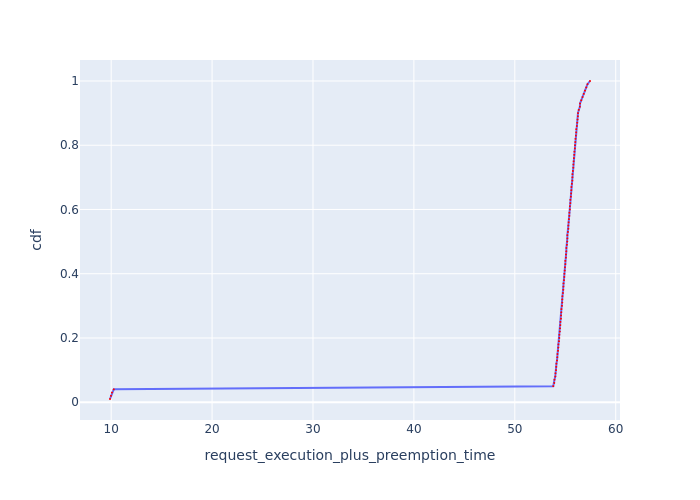

Values plotted in this chart, from the file beside it:
Request Id, request_execution_plus_preemption_time, cdf
0_99, 9.883, 0.01
0_98, 9.982, 0.02
0_97, 10.08, 0.03
0_96, 10.26, 0.04
0_71, 53.81, 0.05
0_70, 53.91, 0.06
0_95, 53.93, 0.07
0_69, 54.01, 0.08
0_94, 54.03, 0.09
0_47, 54.08, 0.1
0_68, 54.11, 0.11
0_93, 54.13, 0.12
0_46, 54.18, 0.13
0_67, 54.21, 0.14
0_92, 54.23, 0.15
0_45, 54.28, 0.16
0_66, 54.31, 0.17
0_91, 54.32, 0.18
0_44, 54.38, 0.19
0_65, 54.41, 0.2
0_90, 54.42, 0.21
0_23, 54.46, 0.22
0_43, 54.48, 0.23
0_64, 54.51, 0.24
0_89, 54.52, 0.25
0_42, 54.58, 0.26
0_22, 54.58, 0.27
0_63, 54.61, 0.28
0_88, 54.62, 0.29
0_41, 54.67, 0.3
0_62, 54.7, 0.31
0_21, 54.71, 0.32
0_87, 54.72, 0.33
0_40, 54.77, 0.34
0_61, 54.8, 0.35
0_86, 54.82, 0.36
0_20, 54.83, 0.37
0_39, 54.87, 0.38
0_60, 54.9, 0.39
0_85, 54.91, 0.4
0_19, 54.95, 0.41
0_38, 54.97, 0.42
0_59, 55, 0.43
0_84, 55.01, 0.44
0_37, 55.07, 0.45
0_18, 55.07, 0.46
0_58, 55.11, 0.47
0_83, 55.11, 0.48
0_36, 55.17, 0.49
0_17, 55.2, 0.5
0_57, 55.21, 0.51
0_82, 55.21, 0.52
0_35, 55.26, 0.53
0_56, 55.31, 0.54
0_81, 55.31, 0.55
0_16, 55.33, 0.56
0_34, 55.36, 0.57
0_55, 55.4, 0.58
0_80, 55.41, 0.59
0_15, 55.46, 0.6
... 40 more rows
